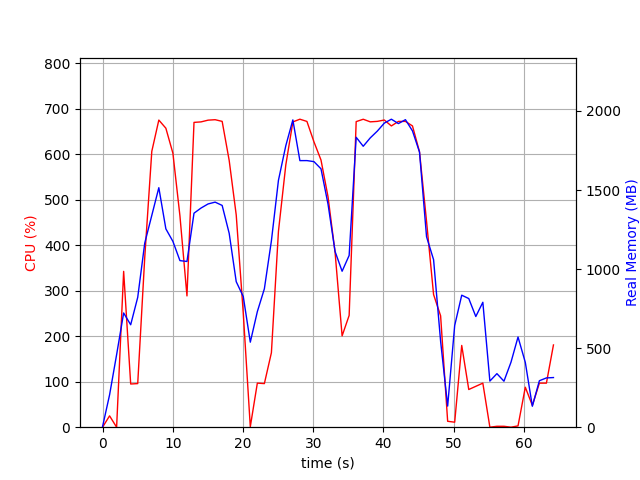

Source data for this figure (header and first rows):
elapsed_time, nproc, cpu, mem_real, mem_virtual
5.7220458984375e-05, 2, 0.0, 3.062, 37.14
1.001, 7, 24.9, 204.6, 614.2
2.003, 3, 0.0, 458.9, 1315
3.005, 4, 342.3, 722.5, 2136
4.007, 3, 94.9, 647.9, 1588
5.008, 3, 95.8, 821.3, 1777
6.01, 3, 373.2, 1165, 2138
7.012, 3, 605.9, 1340, 2375
8.014, 3, 674.7, 1515, 2637
9.016, 3, 656.8, 1255, 2199
10.02, 3, 601.9, 1175, 2262
11.02, 3, 464.2, 1054, 2322
12.02, 3, 288.4, 1048, 2408
13.02, 3, 669.6, 1354, 2556
14.03, 3, 670.7, 1386, 2556
15.03, 3, 674.5, 1412, 2556
16.03, 3, 675.5, 1424, 2556
17.03, 3, 671.8, 1403, 2580
18.03, 3, 585.9, 1226, 2611
19.04, 3, 466.2, 920.3, 2625
20.04, 3, 250.6, 826.5, 2639
21.04, 3, 1.0, 537.8, 1603
22.04, 3, 96.8, 730.9, 1839
23.04, 3, 95.8, 875.3, 2055
24.04, 3, 163.7, 1179, 2409
25.05, 3, 430.1, 1562, 2754
26.1, 3, 576.3, 1781, 3096
27.1, 3, 670.6, 1944, 3213
28.1, 3, 676.6, 1686, 2754
29.1, 3, 671.7, 1686, 2886
30.1, 3, 626.8, 1680, 2950
31.11, 3, 586.9, 1634, 3022
32.11, 3, 506.1, 1410, 3082
33.11, 3, 384.3, 1111, 3160
34.11, 3, 200.6, 986.5, 3200
35.11, 3, 245.5, 1086, 3281
36.11, 3, 671.3, 1834, 3411
37.12, 3, 676.5, 1777, 3435
38.12, 3, 670.8, 1830, 3435
39.12, 3, 671.8, 1873, 3451
40.12, 3, 674.8, 1923, 3523
41.13, 3, 661.8, 1948, 3547
42.13, 3, 671.7, 1920, 3547
43.13, 3, 671.8, 1945, 3547
44.13, 3, 661.8, 1874, 3567
45.13, 3, 604.9, 1740, 3567
46.13, 3, 452.2, 1205, 3671
47.14, 3, 291.4, 1059, 3671
48.14, 3, 244.6, 543.1, 3671
49.14, 3, 13.0, 133.5, 8393756
50.14, 5, 11.0, 643.4, 8395842
51.14, 5, 179.6, 835, 8396104
52.15, 5, 82.8, 813.7, 8396072
53.15, 4, 89.8, 700.1, 8395627
54.15, 4, 96.8, 790.2, 8395739
55.15, 4, 0.0, 291.8, 8395065
56.15, 4, 2.0, 338.7, 8395109
57.16, 4, 2.0, 291, 8395059
58.16, 4, 0.0, 411, 8395195
59.16, 6, 2.9, 570.5, 8395987
... 5 more rows
